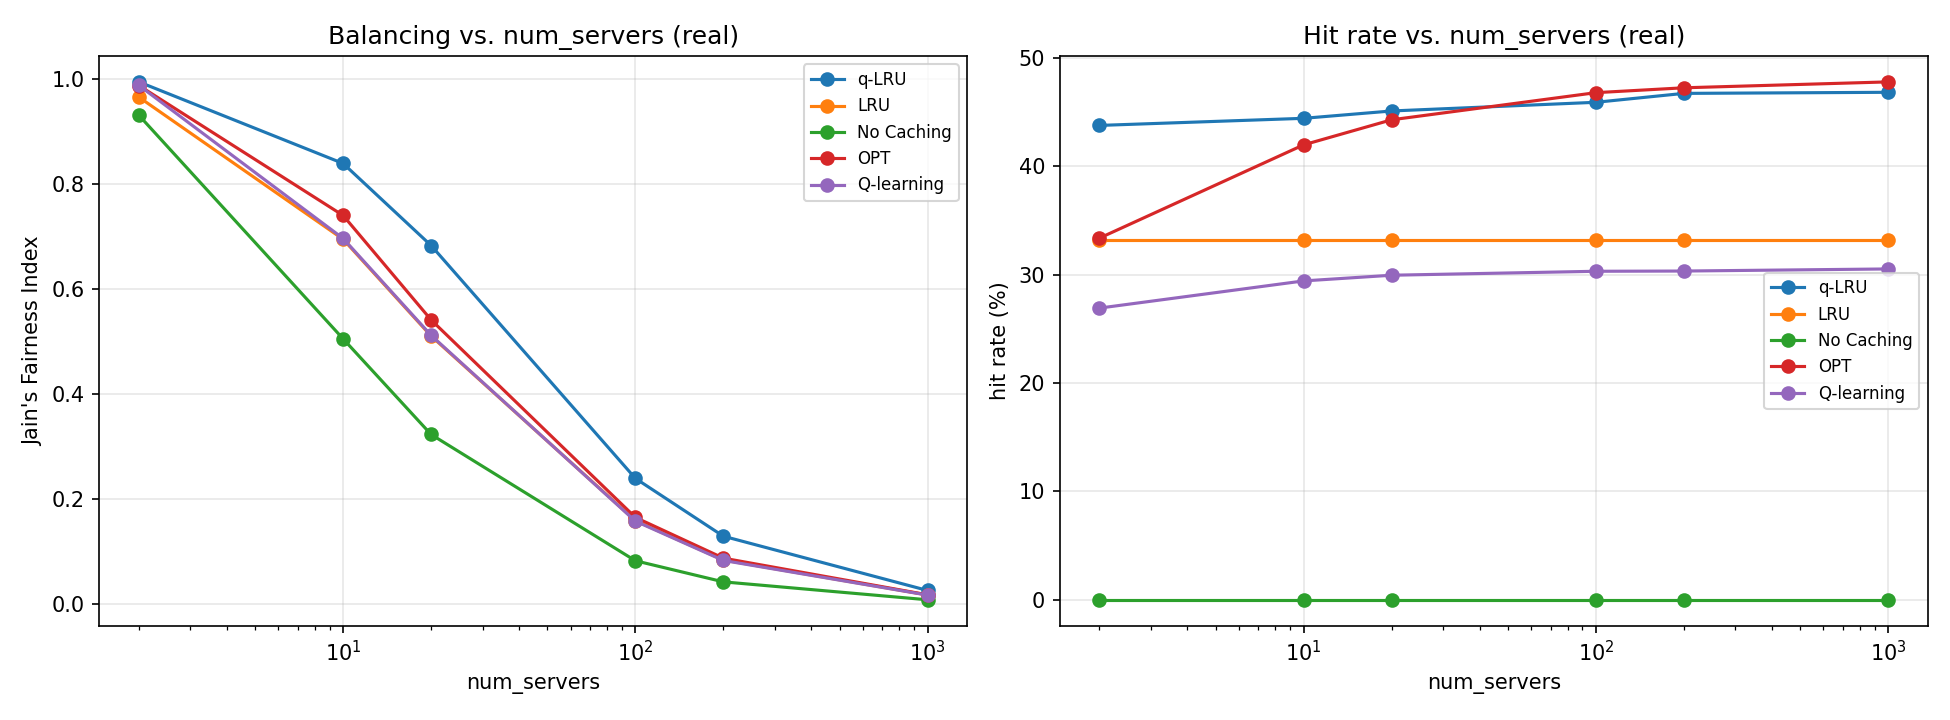

Source data for this figure (header and first rows):
<<<<<<< HEAD
algorithm, hit_rate, jfi, angle_degrees, traffic_type, num_servers, capacity, num_requests, run_id, skew_fraction, workload_mode
Optimal_QLRU, 0.4572, 0.9999, 0.5907, real, 2, 4, 1000000, 11, 0.0, uniform
qlearning_balancer[qlearn], 0.3043, 0.9366, 14.59, real, 2, 4, 1000000, 11, 0.0, uniform
qlearning_balancer[lru], 0.3319, 0.8889, 19.47, real, 2, 4, 1000000, 11, 0.0, uniform
qlearning_balancer[oracle], 0.3711, 0.9263, 15.75, real, 2, 4, 1000000, 11, 0.0, uniform
qlearning_balancer[nocache], 0.0, 0.7706, 28.62, real, 2, 4, 1000000, 11, 0.0, uniform
Optimal_QLRU, 0.4426, 0.9769, 8.733, real, 2, 4, 1000000, 7, 0.0, uniform
qlearning_balancer[qlearn], 0.2167, 0.9888, 6.075, real, 2, 4, 1000000, 7, 0.0, uniform
qlearning_balancer[lru], 0.3327, 0.9325, 15.06, real, 2, 4, 1000000, 7, 0.0, uniform
qlearning_balancer[oracle], 0.3033, 0.9996, 1.158, real, 2, 4, 1000000, 7, 0.0, uniform
qlearning_balancer[nocache], 0.0, 0.9898, 5.786, real, 2, 4, 1000000, 7, 0.0, uniform
Optimal_QLRU, 0.4786, 0.9998, 0.8884, real, 2, 4, 1000000, 0, 0.0, uniform
qlearning_balancer[qlearn], 0.3035, 0.9925, 4.963, real, 2, 4, 1000000, 0, 0.0, uniform
qlearning_balancer[lru], 0.3316, 0.9558, 12.14, real, 2, 4, 1000000, 0, 0.0, uniform
qlearning_balancer[oracle], 0.368, 0.9994, 1.351, real, 2, 4, 1000000, 0, 0.0, uniform
qlearning_balancer[nocache], 0.0, 0.9145, 17, real, 2, 4, 1000000, 0, 0.0, uniform
Optimal_QLRU, 0.4439, 0.9992, 1.591, real, 2, 4, 1000000, 4, 0.0, uniform
qlearning_balancer[qlearn], 0.3133, 0.9279, 15.57, real, 2, 4, 1000000, 4, 0.0, uniform
qlearning_balancer[lru], 0.3317, 0.9077, 17.69, real, 2, 4, 1000000, 4, 0.0, uniform
qlearning_balancer[oracle], 0.3692, 0.9652, 10.75, real, 2, 4, 1000000, 4, 0.0, uniform
qlearning_balancer[nocache], 0.0, 0.7737, 28.4, real, 2, 4, 1000000, 4, 0.0, uniform
Optimal_QLRU, 0.4361, 0.9982, 2.4, real, 2, 4, 1000000, 1, 0.0, uniform
qlearning_balancer[qlearn], 0.3068, 0.9959, 3.693, real, 2, 4, 1000000, 1, 0.0, uniform
qlearning_balancer[lru], 0.3321, 0.9475, 13.25, real, 2, 4, 1000000, 1, 0.0, uniform
qlearning_balancer[oracle], 0.3619, 0.999, 1.856, real, 2, 4, 1000000, 1, 0.0, uniform
qlearning_balancer[nocache], 0.0, 0.8781, 20.44, real, 2, 4, 1000000, 1, 0.0, uniform
Optimal_QLRU, 0.4045, 0.9999, 0.454, real, 2, 4, 1000000, 3, 0.0, uniform
qlearning_balancer[qlearn], 0.263, 0.992, 5.117, real, 2, 4, 1000000, 3, 0.0, uniform
qlearning_balancer[lru], 0.3322, 0.9693, 10.09, real, 2, 4, 1000000, 3, 0.0, uniform
qlearning_balancer[oracle], 0.3196, 0.9949, 4.091, real, 2, 4, 1000000, 3, 0.0, uniform
qlearning_balancer[nocache], 0.0, 0.968, 10.3, real, 2, 4, 1000000, 3, 0.0, uniform
Optimal_QLRU, 0.4289, 0.9996, 1.196, real, 2, 4, 1000000, 6, 0.0, uniform
qlearning_balancer[qlearn], 0.2733, 0.9993, 1.465, real, 2, 4, 1000000, 6, 0.0, uniform
qlearning_balancer[lru], 0.3326, 0.9956, 3.816, real, 2, 4, 1000000, 6, 0.0, uniform
qlearning_balancer[oracle], 0.3391, 0.9967, 3.301, real, 2, 4, 1000000, 6, 0.0, uniform
qlearning_balancer[nocache], 0.0, 0.9456, 13.49, real, 2, 4, 1000000, 6, 0.0, uniform
Optimal_QLRU, 0.4318, 0.9996, 1.114, real, 2, 4, 1000000, 2, 0.0, uniform
qlearning_balancer[qlearn], 0.3162, 0.9989, 1.934, real, 2, 4, 1000000, 2, 0.0, uniform
qlearning_balancer[lru], 0.3322, 0.9828, 7.538, real, 2, 4, 1000000, 2, 0.0, uniform
qlearning_balancer[oracle], 0.3793, 0.9986, 2.111, real, 2, 4, 1000000, 2, 0.0, uniform
qlearning_balancer[nocache], 0.0, 0.8755, 20.66, real, 2, 4, 1000000, 2, 0.0, uniform
Optimal_QLRU, 0.4647, 0.9974, 2.925, real, 2, 4, 1000000, 10, 0.0, uniform
qlearning_balancer[qlearn], 0.3099, 0.98, 8.14, real, 2, 4, 1000000, 10, 0.0, uniform
qlearning_balancer[lru], 0.3324, 0.9128, 17.18, real, 2, 4, 1000000, 10, 0.0, uniform
qlearning_balancer[oracle], 0.3736, 0.9719, 9.645, real, 2, 4, 1000000, 10, 0.0, uniform
qlearning_balancer[nocache], 0.0, 0.8091, 25.91, real, 2, 4, 1000000, 10, 0.0, uniform
Optimal_QLRU, 0.4368, 0.9689, 10.15, real, 2, 4, 1000000, 5, 0.0, uniform
qlearning_balancer[qlearn], 0.2151, 1, 0.09233, real, 2, 4, 1000000, 5, 0.0, uniform
qlearning_balancer[lru], 0.3323, 0.9982, 2.429, real, 2, 4, 1000000, 5, 0.0, uniform
qlearning_balancer[oracle], 0.2895, 0.9943, 4.348, real, 2, 4, 1000000, 5, 0.0, uniform
qlearning_balancer[nocache], 0.0, 0.9967, 3.297, real, 2, 4, 1000000, 5, 0.0, uniform
Optimal_QLRU, 0.4806, 0.9977, 2.747, real, 2, 4, 1000000, 9, 0.0, uniform
qlearning_balancer[qlearn], 0.2354, 0.998, 2.549, real, 2, 4, 1000000, 9, 0.0, uniform
qlearning_balancer[lru], 0.3327, 0.9781, 8.503, real, 2, 4, 1000000, 9, 0.0, uniform
qlearning_balancer[oracle], 0.324, 0.9999, 0.562, real, 2, 4, 1000000, 9, 0.0, uniform
qlearning_balancer[nocache], 0.0, 0.9991, 1.681, real, 2, 4, 1000000, 9, 0.0, uniform
Optimal_QLRU, 0.4533, 0.9941, 4.409, real, 2, 4, 1000000, 8, 0.0, uniform
qlearning_balancer[qlearn], 0.2578, 0.9987, 2.038, real, 2, 4, 1000000, 8, 0.0, uniform
qlearning_balancer[lru], 0.3333, 0.9953, 3.917, real, 2, 4, 1000000, 8, 0.0, uniform
qlearning_balancer[oracle], 0.3148, 0.984, 7.27, real, 2, 4, 1000000, 8, 0.0, uniform
... 843 more rows
